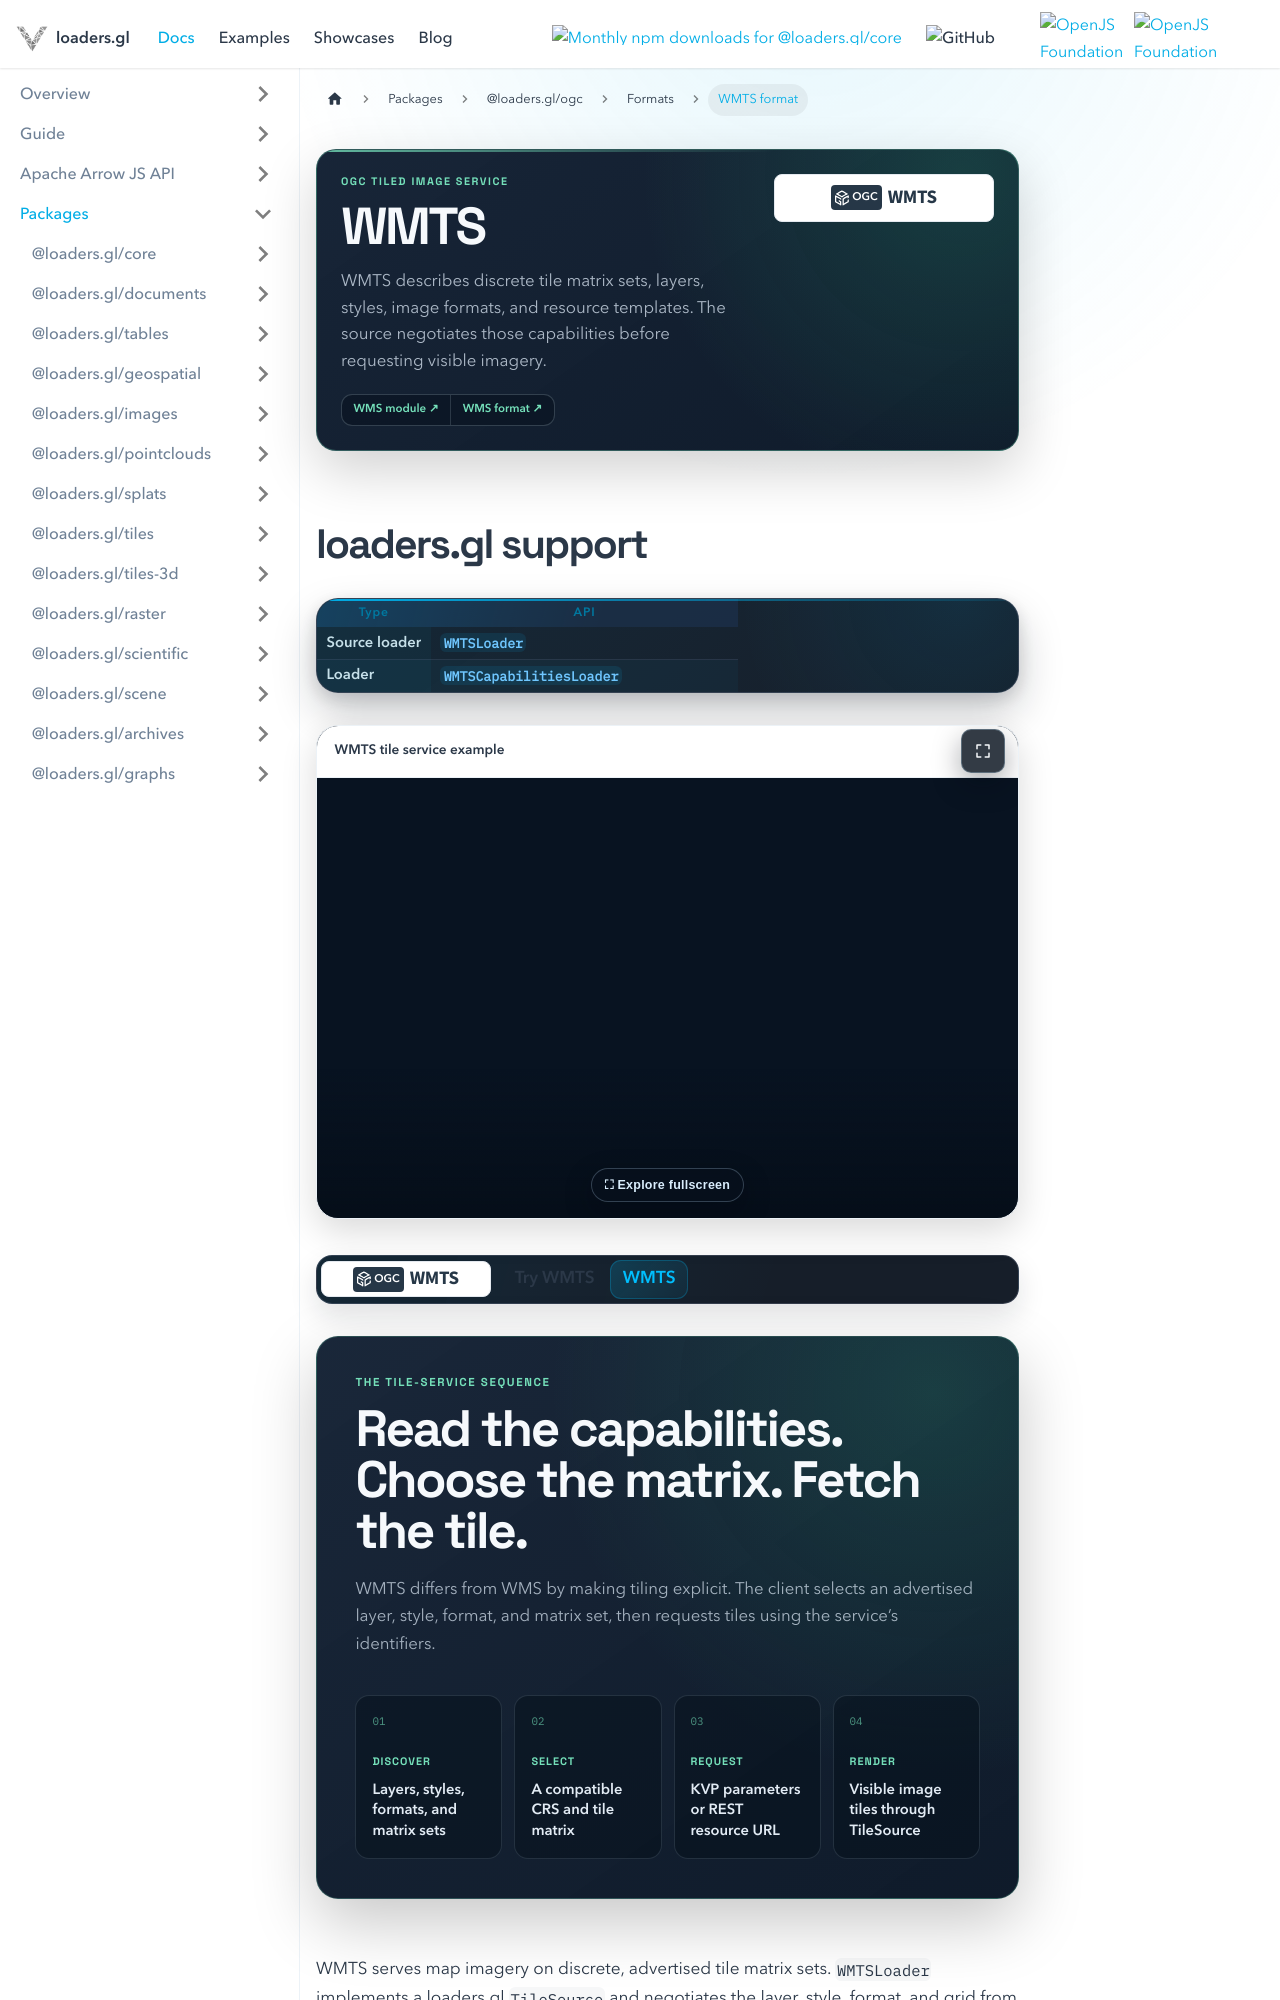

repository: visgl/loaders.gl · page: docs/modules/ogc/wms/formats/wmts.html · generator: docusaurus

---
title: WMTS format
description: Request map imagery through advertised tile matrix sets and resource templates.
hide_title: true
page_style: designed
---

import {WmsDocsTabs} from '@site/src/components/docs/wms-docs-tabs';
import {ClientExample} from '@site/src/components';
import {DocPageHeader} from '@site/src/components/docs/doc-page-header';
import {DocLiveExample} from '@site/src/components/docs/doc-live-example';
import {DocOrientation, ReferenceBoundary} from '@site/src/components/docs/designed-doc';

<DocPageHeader
  format="wmts"
  eyebrow="OGC tiled image service"
  title="WMTS"
  description="WMTS describes discrete tile matrix sets, layers, styles, image formats, and resource templates. The source negotiates those capabilities before requesting visible imagery."
  tone="mint"
  meta={['WMTS 1.0.0', 'Tile matrix sets', 'KVP and REST templates']}
  links={[
    {label: 'WMS module', to: '/docs/modules/ogc/wms'},
    {label: 'WMS format', to: '/docs/modules/ogc/wms/formats/wms'}
  ]}
/>

## loaders.gl support

| Type | API |
| --- | --- |
| Source loader | `WMTSLoader` |
| Loader | [`WMTSCapabilitiesLoader`](../api-reference/wmts-capability-loader.md) |

<DocLiveExample label="WMTS tile service example" height="440px">
  <ClientExample kind="wms" format="WMTS" />
</DocLiveExample>

<WmsDocsTabs active="wmts" />

<DocOrientation
  eyebrow="The tile-service sequence"
  title="Read the capabilities. Choose the matrix. Fetch the tile."
  description="WMTS differs from WMS by making tiling explicit. The client selects an advertised layer, style, format, and matrix set, then requests tiles using the service’s identifiers."
  tone="mint"
  items={[
    {label: 'Discover', value: 'Layers, styles, formats, and matrix sets'},
    {label: 'Select', value: 'A compatible CRS and tile matrix'},
    {label: 'Request', value: 'KVP parameters or REST resource URL'},
    {label: 'Render', value: 'Visible image tiles through TileSource'}
  ]}
/>

WMTS serves map imagery on discrete, advertised tile matrix sets. `WMTSLoader` implements a
loaders.gl `TileSource` and negotiates the layer, style, format, and grid from capabilities.

<ReferenceBoundary
  title="WMTS capabilities and tile requests"
  description="The sections below cover capabilities parsing, matrix selection, request encodings, image formats, CRS metadata, and rendering integration."
  tone="mint"
/>
